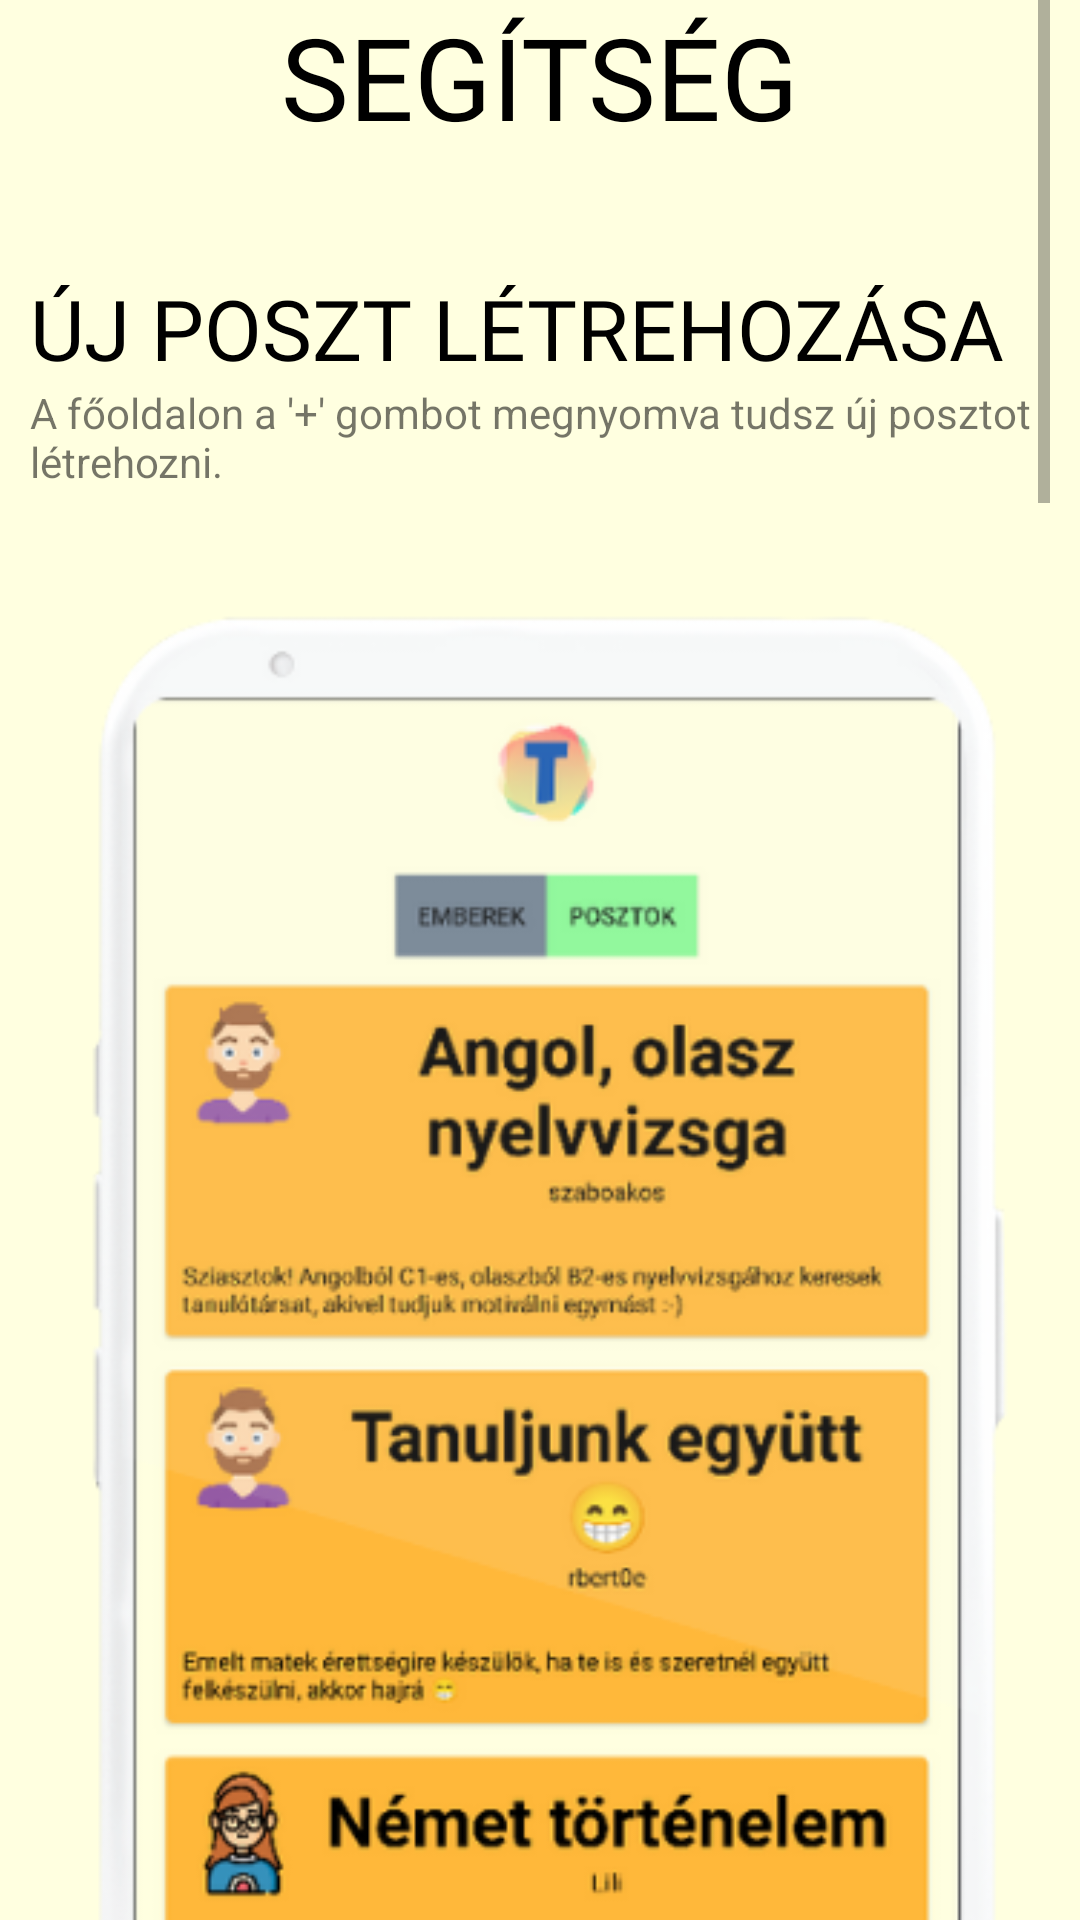

Here is an Android app screen rendered from its layout file. Give the layout XML and the strings, colors and styles it references.
<!-- AndroidManifest.xml: application theme Theme.Tanulotars -->
<!-- res/layout/activity_help.xml -->
<?xml version="1.0" encoding="utf-8"?>
<LinearLayout xmlns:android="http://schemas.android.com/apk/res/android"
    xmlns:app="http://schemas.android.com/apk/res-auto"
    xmlns:tools="http://schemas.android.com/tools"
    android:layout_width="match_parent"
    android:layout_height="match_parent"
    android:background="@color/LightYellow"
    android:orientation="vertical"
    android:paddingHorizontal="10dp">

    <ScrollView
        android:layout_width="match_parent"
        android:layout_height="match_parent">

        <LinearLayout
            android:layout_width="match_parent"
            android:layout_height="wrap_content"
            android:layout_gravity="center_horizontal"
            android:orientation="vertical">

            <TextView
                style="@style/ViewPagerHeading"
                android:layout_width="match_parent"
                android:layout_height="wrap_content"
                android:layout_marginBottom="40dp"
                android:gravity="center_horizontal"
                android:text="segítség" />

            <TextView
                style="@style/ViewPagerSmallHeading"
                android:layout_width="match_parent"
                android:layout_height="wrap_content"
                android:text="Új poszt létrehozása" />

            <TextView
                android:layout_width="match_parent"
                android:layout_height="wrap_content"
                android:layout_marginBottom="20dp"
                android:text="A főoldalon a '+' gombot megnyomva tudsz új posztot létrehozni." />

            <ImageView
                android:id="@+id/imageView"
                android:layout_width="match_parent"
                android:layout_height="wrap_content"
                android:layout_marginBottom="20dp"
                android:src="@drawable/help1" />

            <TextView
                style="@style/ViewPagerSmallHeading"
                android:layout_width="match_parent"
                android:layout_height="wrap_content"
                android:text="Poszt törlése" />

            <TextView
                android:layout_width="match_parent"
                android:layout_height="wrap_content"
                android:layout_marginBottom="20dp"
                android:text="A profil almenüben láthatod a saját posztjaidat. A törléshez válaszd ki az egyiket." />

            <TextView
                style="@style/ViewPagerSmallHeading"
                android:layout_width="match_parent"
                android:layout_height="wrap_content"
                android:text="Tanulótárs felvétele" />

            <TextView
                android:layout_width="match_parent"
                android:layout_height="wrap_content"
                android:text="@string/add_study_mate" />

            <ImageView
                android:layout_width="match_parent"
                android:layout_height="wrap_content"
                android:src="@drawable/help2" />

            <TextView
                style="@style/ViewPagerSmallHeading"
                android:layout_width="match_parent"
                android:layout_height="wrap_content"
                android:text="Emberek keresése" />

            <TextView
                android:layout_width="match_parent"
                android:layout_height="wrap_content"
                android:layout_marginBottom="20dp"
                android:text="@string/find_mate" />

            <TextView
                style="@style/ViewPagerSmallHeading"
                android:layout_width="match_parent"
                android:layout_height="wrap_content"
                android:text="Hogyan tudok üzenetet küldeni valakinek?" />

            <TextView
                android:layout_width="match_parent"
                android:layout_height="wrap_content"
                android:layout_marginBottom="20dp"
                android:text="@string/send_message" />

            <TextView
                style="@style/ViewPagerSmallHeading"
                android:layout_width="match_parent"
                android:layout_height="wrap_content"
                android:text="Visszajelzés a fejlesztőnek" />

            <TextView
                android:layout_width="match_parent"
                android:layout_height="wrap_content"
                android:layout_marginBottom="20dp"
                android:text="@string/feedback" />

            <TextView
                style="@style/ViewPagerSmallHeading"
                android:layout_width="match_parent"
                android:layout_height="wrap_content"
                android:text="Profil jelentése" />

            <TextView
                android:layout_width="match_parent"
                android:layout_height="wrap_content"
                android:layout_marginBottom="20dp"
                android:text="@string/report" />
        </LinearLayout>
    </ScrollView>
</LinearLayout>
<!-- resources referenced by this layout -->
<resources>
  <color name="LightYellow">#FFFFE0</color>
  <!-- drawable help1: png bitmap (drawable, 140337 bytes) -->
  <!-- drawable help2: png bitmap (drawable, 143534 bytes) -->
  <string name="add_study_mate">Valaki másnak a profilját megnyitva (a posztjára rányomva) a "felvétel tanulótársnak" gombot megnyomva veheted fel a tanulótársaid közé."</string>
  <string name="feedback">Ha bármilyen visszajelzésed, javaslatod van az appal kapcsolatban, akkor a tanulotarsapp@gmail.com címen tudod felvenni a kapcsolatot.</string>
  <string name="find_mate">A főoldalon nyomd meg az \"emberek\" gombot, majd válaszd ki, hogy milyen tárgyból keresel társat.</string>
  <string name="report">Ha jelenteni szeretnél valakit, akkor a profiljának az alján található piros gombbal tudod megtenni.</string>
  <string name="send_message">Ha valakit felvettél tanulótársnak, akkor az általa megadott elérhetőségek egyikén tudod vele felvenni a kapcsolatot. Az üzenetküldési lehetőség fejlesztés alatt áll.</string>
  <style name="ViewPagerHeading">
          <item name="android:textColor">@color/black</item>
          <item name="android:textAllCaps">true</item>
          <item name="android:fontFamily">@font/roboto_slab</item>
          <item name="android:textSize">38sp</item>
      </style>
  <style name="ViewPagerSmallHeading">
          <item name="android:textColor">@color/black</item>
          <item name="android:textAllCaps">true</item>
          <item name="android:fontFamily">@font/roboto_slab</item>
          <item name="android:textSize">28sp</item>
          <item name="android:titleMarginTop">30dp</item>
  
      </style>
  <style name="Theme.Tanulotars" parent="Theme.MaterialComponents.Light.NoActionBar.Bridge">
          
          <item name="colorPrimary">@color/orange</item>
          <item name="colorPrimaryVariant">@color/orange</item>
          <item name="colorOnPrimary">@color/white</item>
          <item name="colorPrimaryDark">@color/black</item>
          
          <item name="colorSecondary">@color/blue</item>
          <item name="colorSecondaryVariant">@color/blue</item>
          <item name="colorOnSecondary">@color/black</item>
          
  
          
          <item name="buttonStyle">@style/buttonCustomStyle</item>
          <item name="imageButtonStyle">@style/imageViewCustom</item>
      </style>
  <color name="black">#FF000000</color>
  <color name="orange">#ff9a2f</color>
  <color name="white">#FFFFFFFF</color>
  <color name="blue">#2F94FF</color>
  <style name="buttonCustomStyle" parent="Widget.AppCompat.Button">
          <item name="backgroundColor">@color/buttonGrey</item>
      </style>
  <style name="imageViewCustom" parent="Widget.AppCompat.ImageButton">
          <item name="android:layout_margin">200dp</item>
      </style>
  <color name="buttonGrey">#8C9A98</color>
</resources>
